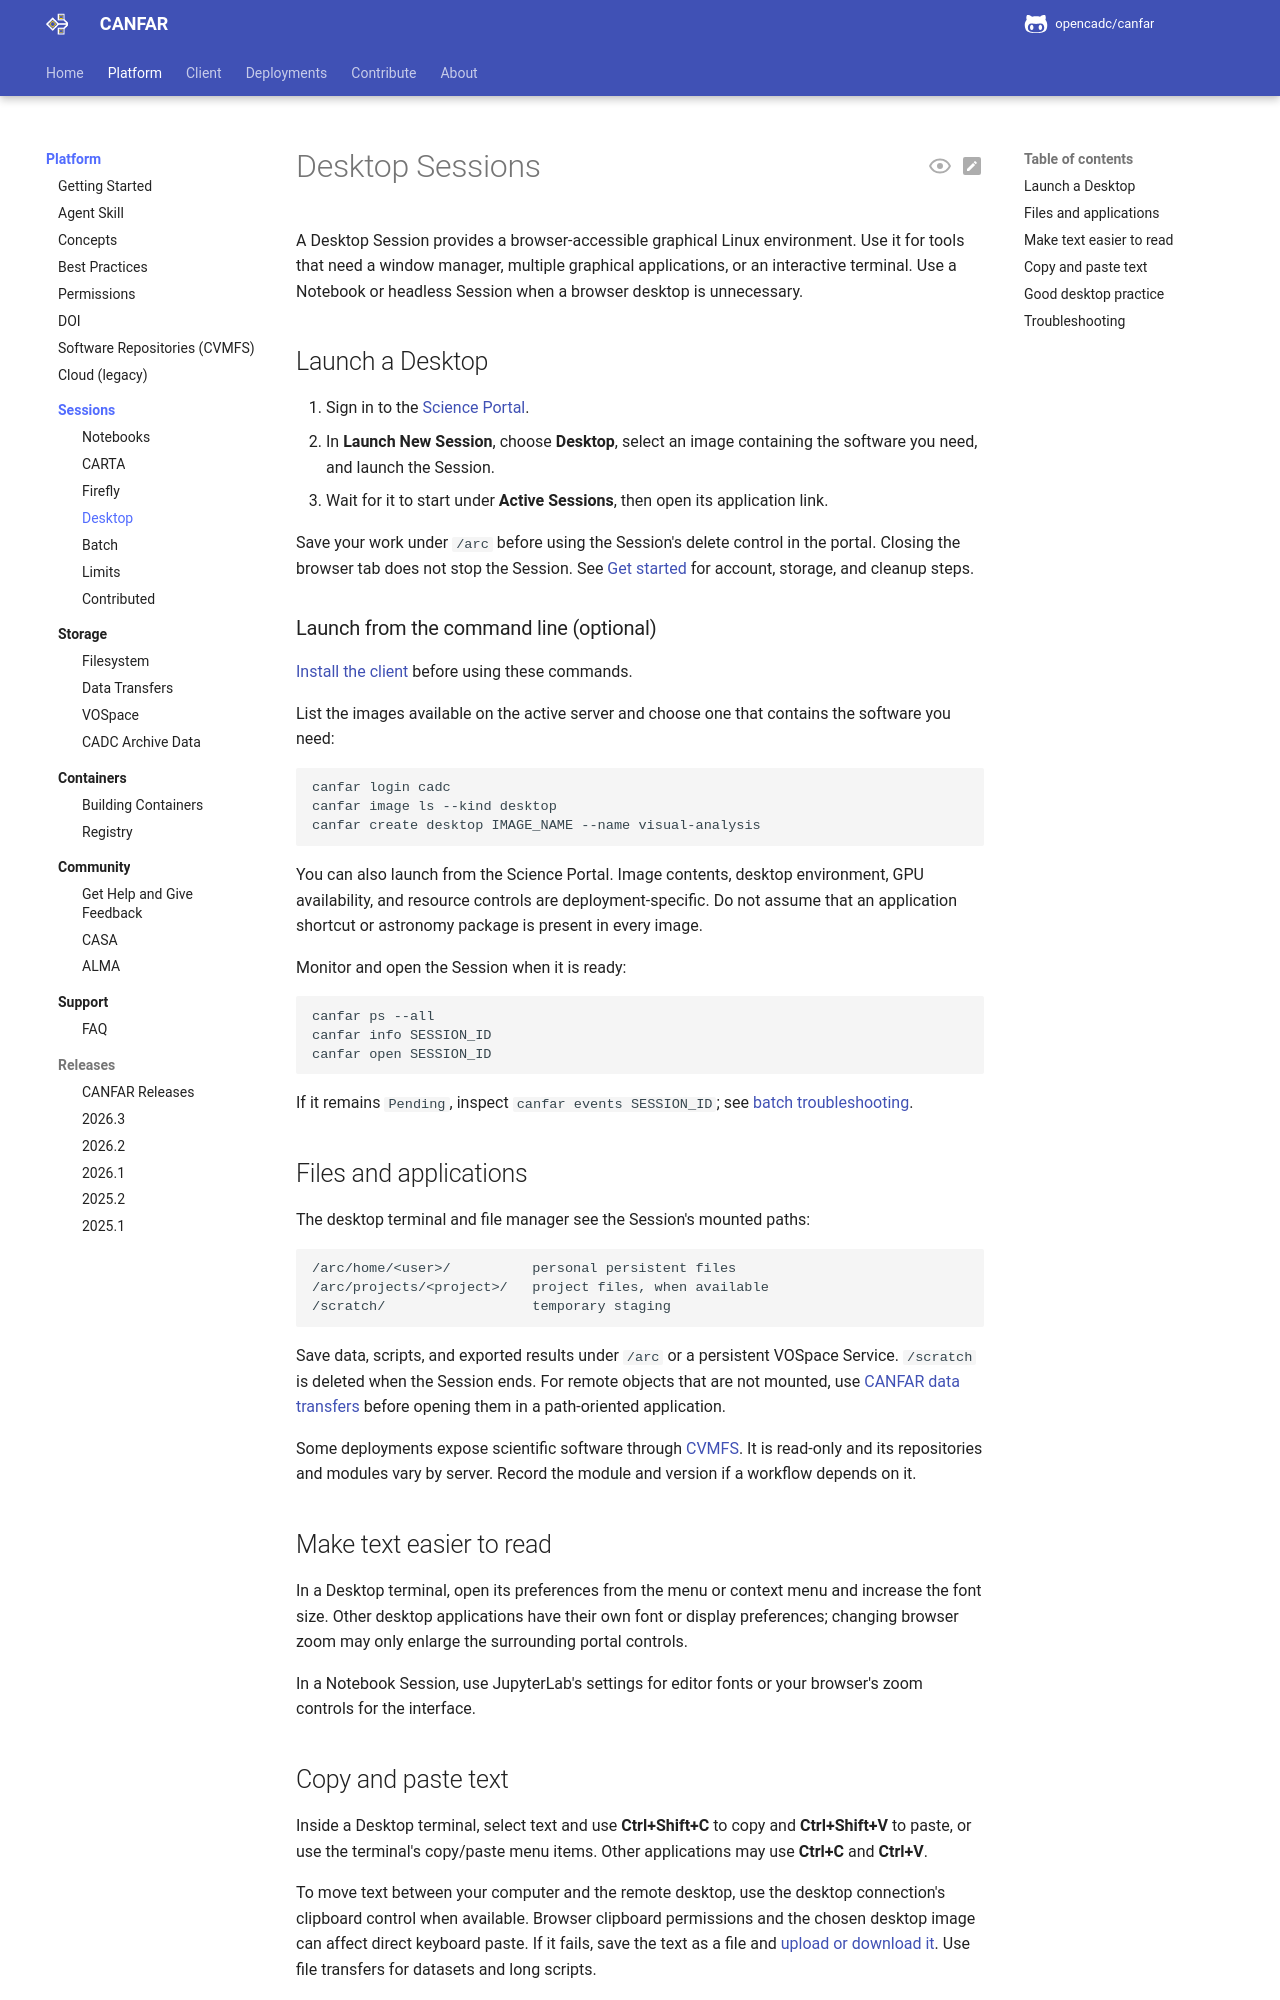

repository: opencadc/canfar · page: edge/platform/sessions/desktop/index.html · generator: mkdocs

# Desktop Sessions

A Desktop Session provides a browser-accessible graphical Linux environment.
Use it for tools that need a window manager, multiple graphical applications,
or an interactive terminal. Use a Notebook or headless Session when a browser
desktop is unnecessary.

<span id="overview"></span>
<span id="common-use-cases"></span>
<span id="how-desktop-sessions-work"></span>
<span id="creating-a-desktop-session"></span>
<span id="step-1-select-session-type-and-name"></span>
<span id="step-2-configure-resources"></span>
<span id="step-3-launch-session"></span>
<span id="desktop-environment"></span>
<span id="key-desktop-features"></span>
<span id="desktop-architecture"></span>
<span id="1-desktop-shortcuts"></span>
<span id="method-1-desktop-shortcuts"></span>
<span id="desktop-session-features"></span>
<span id="storage-access"></span>
<span id="collaboration-and-sharing"></span>
<span id="session-sharing"></span>
<span id="collaborative-workflows"></span>

## Launch a Desktop

1. Sign in to the [Science Portal](https://www.canfar.net/science-portal/).
2. In **Launch New Session**, choose **Desktop**, select an image containing
   the software you need, and launch the Session.
3. Wait for it to start under **Active Sessions**, then open its application link.

Save your work under `/arc` before using the Session's delete control in the
portal. Closing the browser tab does not stop the Session. See
[Get started](../get-started.md) for account, storage, and cleanup steps.

### Launch from the command line (optional)

[Install the client](../../client/get-started.md#install) before using these commands.

List the images available on the active server and choose one that contains
the software you need:

```bash
canfar login cadc
canfar image ls --kind desktop
canfar create desktop IMAGE_NAME --name visual-analysis
```

You can also launch from the Science Portal. Image contents, desktop
environment, GPU availability, and resource controls are deployment-specific.
Do not assume that an application shortcut or astronomy package is present in
every image.

Monitor and open the Session when it is ready:

```bash
canfar ps --all
canfar info SESSION_ID
canfar open SESSION_ID
```

If it remains `Pending`, inspect `canfar events SESSION_ID`; see [batch
troubleshooting](batch.md#monitor-and-troubleshoot).

<span id="available-software"></span>
<span id="2-astro-software-menu"></span>
<span id="available-applications"></span>
<span id="native-vs-container-applications"></span>
<span id="cvmfs-software-repositories"></span>
<span id="working-with-applications"></span>
<span id="launching-applications"></span>
<span id="method-2-astro-software-menu"></span>
<span id="method-3-file-association"></span>
<span id="example-multi-application-workflow"></span>
<span id="casa-desktop-usage"></span>
<span id="file-management"></span>
<span id="file-operations"></span>
<span id="file-transfer"></span>

## Files and applications

The desktop terminal and file manager see the Session's mounted paths:

```text
/arc/home/<user>/          personal persistent files
/arc/projects/<project>/   project files, when available
/scratch/                  temporary staging
```

Save data, scripts, and exported results under `/arc` or a persistent VOSpace
Service. `/scratch` is deleted when the Session ends. For remote objects that
are not mounted, use [CANFAR data transfers](../storage/transfers.md) before
opening them in a path-oriented application.

Some deployments expose scientific software through [CVMFS](../cvmfs.md).
It is read-only and its repositories and modules vary by server. Record the
module and version if a workflow depends on it.

<span id="session-persistence"></span>
<span id="best-practices-for-collaboration"></span>

<span id="font-size-adjustment"></span>
<span id="changing-terminal-font-size"></span>
